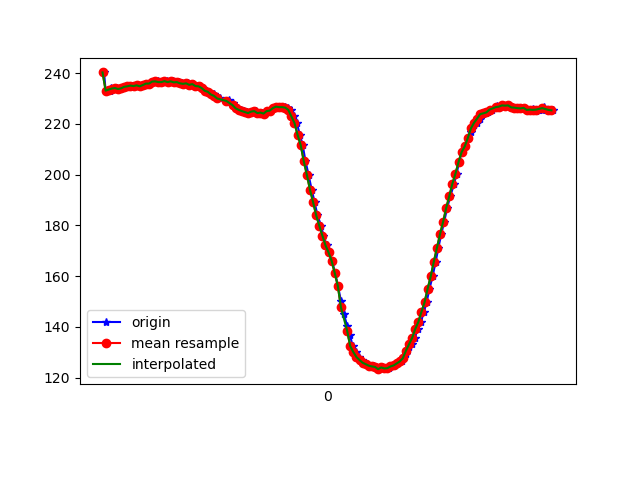

Source data for this figure (header and first rows):
1617835921170, 531564770358321, 240.23438, -260.9375, -48.92578
1617835921180, 531564791234893, 232.8, -242.5, -9.961
1617835921195, 531564808845685, 233.3, -242.8, -9.473
1617835921205, 531564827982543, 233, -242.7, -10.16
1617835921215, 531564847302528, 234, -242.7, -9.18
1617835921234, 531564866347822, 233.9, -243.5, -9.57
1617835921252, 531564885393115, 234.1, -243.8, -9.57
1617835921275, 531564904468930, 233.7, -243.8, -9.18
1617835921292, 531564923483703, 234, -243.6, -9.18
1617835921318, 531564942956294, 234.6, -244.1, -8.887
1617835921339, 531564961848982, 234.8, -244.2, -9.277
1617835921352, 531564981046882, 235.1, -245, -8.789
1617835921367, 531565000122697, 234.9, -245.5, -8.887
1617835921388, 531565019045905, 235.2, -246.4, -8.496
1617835921406, 531565038091199, 234.8, -246.7, -8.398
1617835921426, 531565057136492, 235.3, -247.6, -8.789
1617835921444, 531565076181786, 235.8, -248.1, -9.277
1617835921462, 531565095227079, 235.8, -248.3, -9.082
1617835921482, 531565114302894, 236.6, -248.5, -8.496
1617835921502, 531565133317667, 236.6, -249.1, -8.496
1617835921519, 531565152301918, 236.8, -249.4, -8.105
1617835921538, 531565171286169, 236.4, -250.0, -8.887
1617835921559, 531565190361984, 236.4, -249.9, -8.203
1617835921579, 531565209559884, 236.8, -249.5, -8.496
1617835921597, 531565228391528, 236.4, -250.2, -9.473
1617835921614, 531565247375779, 236.7, -250.5, -9.082
1617835921633, 531565266329509, 236.3, -249.9, -9.082
1617835921653, 531565285405324, 236.4, -249.8, -8.398
1617835921671, 531565304450618, 235.9, -250.1, -8.008
1617835921690, 531565323404347, 235.7, -249.2, -8.398
1617835921711, 531565342419120, 235.9, -248.8, -8.398
1617835921729, 531565361525456, 235.4, -248.2, -9.766
1617835921747, 531565380570749, 235.6, -247.8, -9.863
1617835921766, 531565399555000, 234.9, -246.8, -11.52
1617835921787, 531565418600294, 234.8, -245.7, -11.33
1617835921809, 531565437615066, 234.1, -243.9, -11.33
1617835921824, 531565456690881, 233, -242.2, -12.3
1617835921842, 531565475705654, 232.6, -241.1, -13.28
1617835921864, 531565494811990, 231.5, -239.5, -13.67
1617835921880, 531565513735198, 231.5, -238.4, -14.36
1617835921899, 531565533024662, 230.5, -237.1, -15.04
1617835921918, 531565552039434, 230, -236.3, -15.53
1617835921977, 531565592937982, 229.3, -235.4, -16.5
1617835921979, 531565610182518, 228.7, -232.8, -18.85
1617835922003, 531565629502504, 228, -232, -19.92
1617835922015, 531565648669883, 226.7, -231.5, -19.53
1617835922034, 531565667715176, 226.1, -230.2, -19.53
1617835922056, 531565686729948, 225.5, -230, -19.73
1617835922074, 531565705439508, 225.0, -229.2, -21.09
1617835922091, 531565724454280, 224.6, -229.8, -22.17
1617835922114, 531565747223173, 224.2, -228.8, -22.17
1617835922131, 531565762605910, 224.8, -228.8, -23.05
1617835922150, 531565781620682, 225.0, -228.7, -23.44
1617835922167, 531565800574412, 224.2, -228.1, -23.73
1617835922187, 531565819528142, 224.4, -228.8, -24.61
1617835922205, 531565838573435, 224, -229.2, -23.83
1617835922225, 531565857649250, 225.0, -228.5, -24.51
1617835922243, 531565876633501, 225.2, -229.5, -25.29
1617835922262, 531565895678795, 226.2, -229.7, -25.88
1617835922281, 531565914632524, 226.8, -230.2, -27.15
1617835922301, 531565933738861, 226.7, -230, -27.15
... 93 more rows
